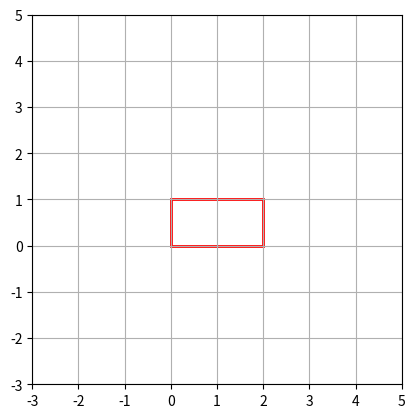
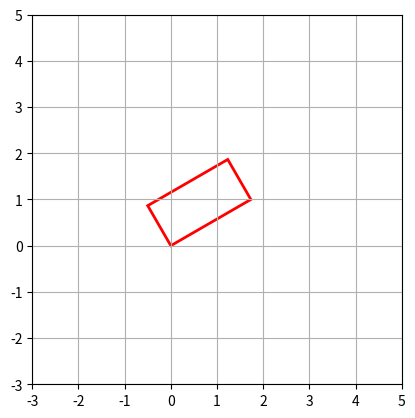

These charts were generated, in order, by the following Python code: (Note: this script raises an exception after producing the figures.)

# %%
import matplotlib.pyplot as plt
from matplotlib.path import Path
import matplotlib.patches as patches
import numpy as np
import math


# %%

def render(vertex):
    fig, ax = plt.subplots()

    codes = [
        Path.MOVETO,
        Path.LINETO,
        Path.LINETO,
        Path.LINETO,
        Path.CLOSEPOLY,
    ]

    path = Path(vertex, codes)

    patch = patches.PathPatch(path, facecolor='none', edgecolor='r', lw=2)
    ax.add_patch(patch)
    ax.axis('scaled')
    ax.grid()

    ax.set_xticks(np.arange(-3, 6, 1))
    ax.set_yticks(np.arange(-3, 6, 1))

    plt.show()


# %%

verts = np.array([
    [0, 0],  # left, bottom
    [2, 0],  # left, top
    [2, 1],  # right, top
    [0, 1],  # right, bottom
    [0, 0],  # ignored
])

render(verts)

# %%
rotate = np.array([
    [math.cos(math.pi / 180 * 30), math.sin(math.pi / 180 * 30) * -1],
    [math.sin(math.pi / 180 * 30), math.cos(math.pi / 180 * 30)]
])
rotate

# %%

newVerts = []
for index, item in enumerate(verts):
    newVerts.append(rotate.dot(item))

newVerts

# %%
render(newVerts)

# %%
np.linalg.inv(rotate)

# %%
ax.quiver(2, 2, angles='xy', scale_units='xy', scale=1, color="r")
